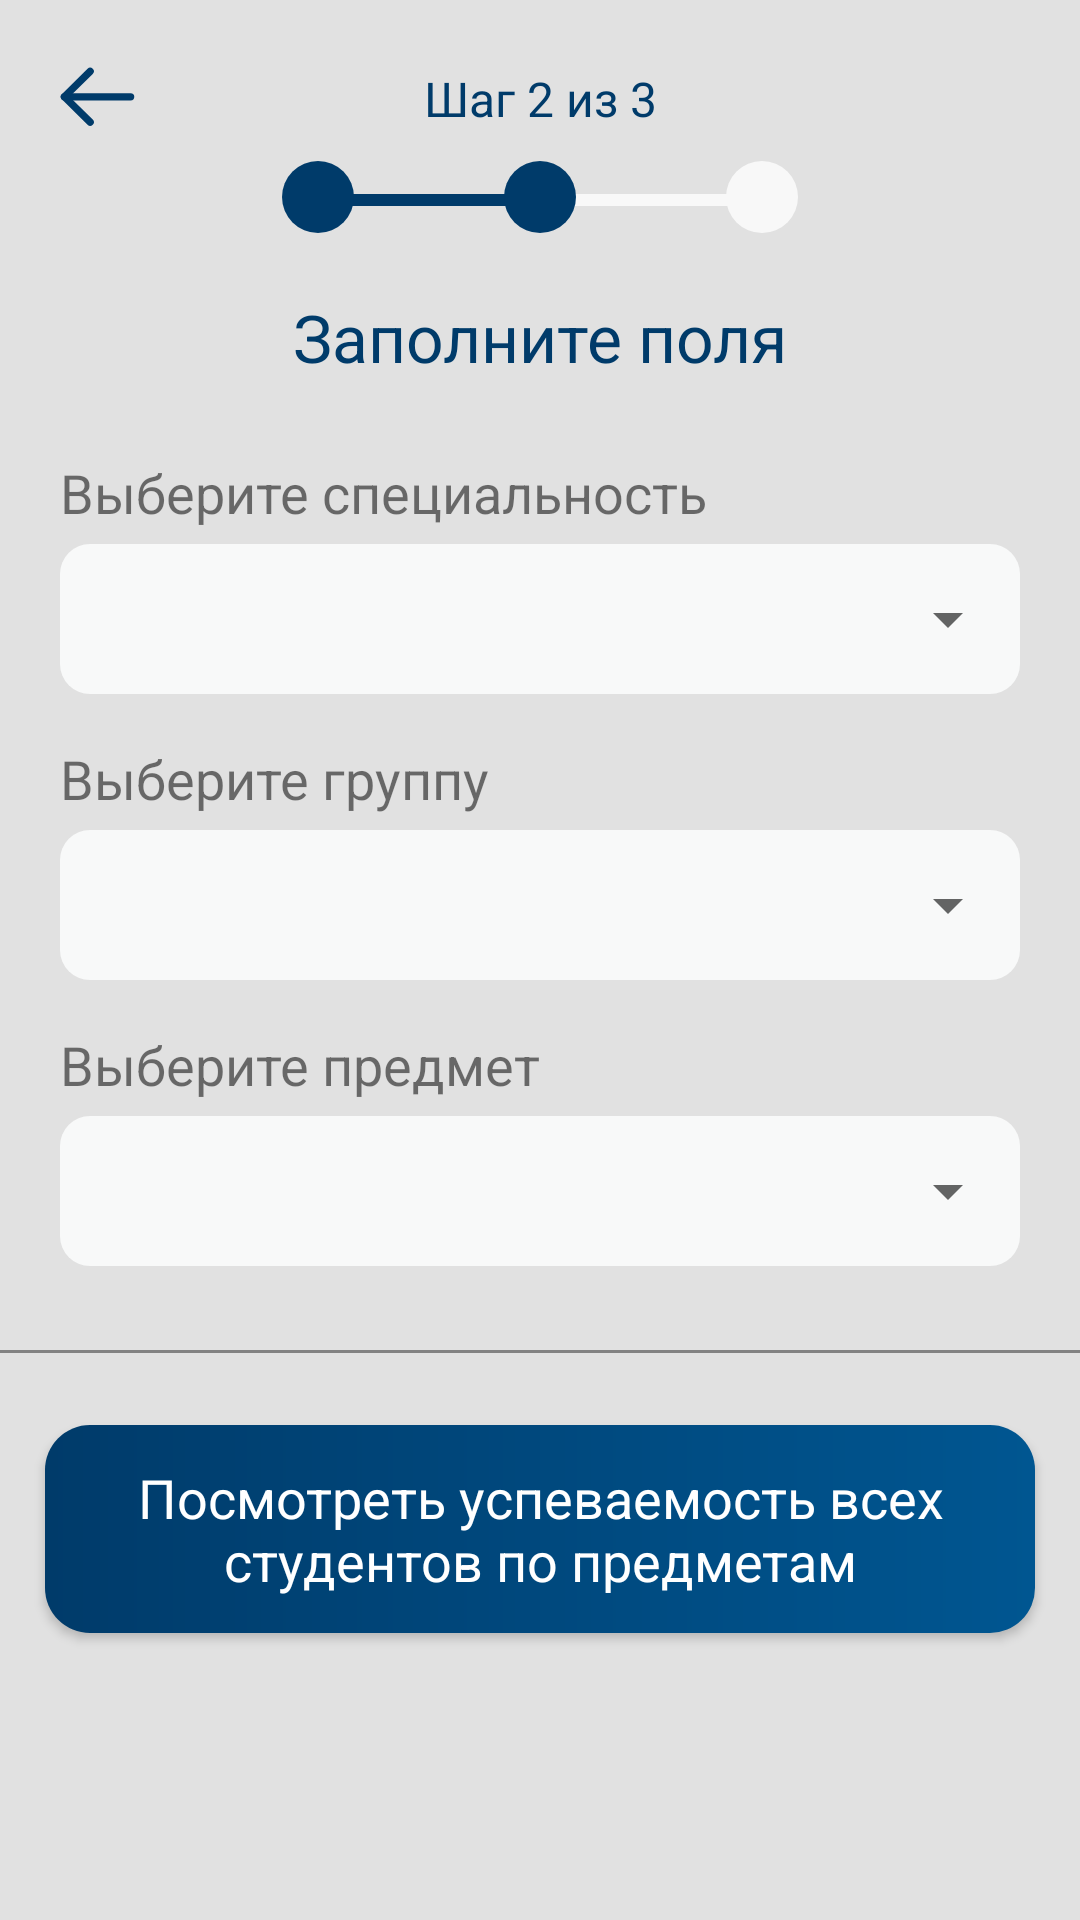

This screen was rendered from an Android layout file. Write that file and the resources it references.
<!-- AndroidManifest.xml: application theme AppTheme -->
<!-- res/layout/fragment_pre_department.xml -->
<?xml version="1.0" encoding="utf-8"?>
<androidx.core.widget.NestedScrollView xmlns:android="http://schemas.android.com/apk/res/android"
    xmlns:tools="http://schemas.android.com/tools"
    android:layout_width="match_parent"
    android:layout_height="match_parent"
    android:background="@color/textGrey2"
    android:focusable="true"
    android:focusableInTouchMode="true"
    xmlns:app="http://schemas.android.com/apk/res-auto"
    tools:context=".views.main.presentation.stats.department.pre.PreDepartmentFragment">

<androidx.constraintlayout.widget.ConstraintLayout
    android:layout_width="match_parent"
    android:layout_height="match_parent">

    <ImageView
        android:id="@+id/backToMain"
        android:layout_width="25dp"
        android:layout_height="25dp"
        android:layout_marginStart="20dp"
        android:layout_marginLeft="20dp"
        android:layout_marginTop="20dp"
        android:background="?selectableItemBackgroundBorderless"
        android:src="@drawable/ic_back_cursor"
        app:layout_constraintStart_toStartOf="parent"
        app:layout_constraintTop_toTopOf="parent" />

    <TextView
        android:id="@+id/textView7"
        android:layout_width="wrap_content"
        android:layout_height="wrap_content"
        android:layout_marginTop="22dp"
        android:text="@string/second_step"
        android:textColor="@color/backgroundBlue"
        android:textSize="16sp"
        app:layout_constraintEnd_toEndOf="parent"
        app:layout_constraintStart_toStartOf="parent"
        app:layout_constraintTop_toTopOf="parent" />

    <ImageView
        android:id="@+id/imageView5"
        android:layout_width="wrap_content"
        android:layout_height="wrap_content"
        android:layout_marginTop="10dp"
        android:src="@drawable/ic_progress_circle_2"
        app:layout_constraintEnd_toEndOf="parent"
        app:layout_constraintStart_toStartOf="parent"
        app:layout_constraintTop_toBottomOf="@+id/textView7" />

    <TextView
        android:id="@+id/textView22"
        android:layout_width="wrap_content"
        android:layout_height="wrap_content"
        android:layout_marginTop="20dp"
        android:gravity="center"
        android:text="Заполните поля"
        android:textColor="@color/textColor"
        android:textSize="22sp"
        app:layout_constraintEnd_toEndOf="parent"
        app:layout_constraintStart_toStartOf="parent"
        app:layout_constraintTop_toBottomOf="@+id/imageView5" />

    <androidx.constraintlayout.widget.ConstraintLayout
        android:id="@+id/departmentLayout"
        android:layout_width="match_parent"
        android:layout_height="wrap_content"
        android:layout_marginStart="20dp"
        android:layout_marginLeft="20dp"
        android:layout_marginTop="25dp"
        android:layout_marginEnd="20dp"
        android:layout_marginRight="20dp"
        app:layout_constraintEnd_toEndOf="parent"
        app:layout_constraintStart_toStartOf="parent"
        app:layout_constraintTop_toBottomOf="@+id/textView22">

        <TextView
            android:id="@+id/departmentHint"
            android:layout_width="wrap_content"
            android:layout_height="wrap_content"
            android:text="Выберите специальность"
            android:textSize="18sp"
            app:layout_constraintStart_toStartOf="parent"
            app:layout_constraintTop_toTopOf="parent" />

        <androidx.constraintlayout.widget.ConstraintLayout
            android:layout_width="match_parent"
            android:layout_height="50dp"
            android:layout_marginTop="5dp"
            app:layout_constraintEnd_toEndOf="parent"
            app:layout_constraintStart_toStartOf="parent"
            app:layout_constraintTop_toBottomOf="@+id/departmentHint"
            android:background="@drawable/edit_text_background">
            <Spinner
                android:id="@+id/departmentSpinner"
                android:layout_width="match_parent"
                android:layout_height="match_parent" />
        </androidx.constraintlayout.widget.ConstraintLayout>
    </androidx.constraintlayout.widget.ConstraintLayout>


    <androidx.constraintlayout.widget.ConstraintLayout
        android:id="@+id/groupLayout"
        android:layout_width="match_parent"
        android:layout_height="wrap_content"
        android:layout_marginStart="20dp"
        android:layout_marginLeft="20dp"
        android:layout_marginTop="16dp"
        android:layout_marginEnd="20dp"
        android:layout_marginRight="20dp"
        app:layout_constraintEnd_toEndOf="parent"
        app:layout_constraintStart_toStartOf="parent"
        app:layout_constraintTop_toBottomOf="@+id/departmentLayout">

        <TextView
            android:id="@+id/groupHint"
            android:layout_width="wrap_content"
            android:layout_height="wrap_content"
            android:text="Выберите группу"
            android:textSize="18sp"
            app:layout_constraintStart_toStartOf="parent"
            app:layout_constraintTop_toTopOf="parent" />

        <androidx.constraintlayout.widget.ConstraintLayout
            android:layout_width="match_parent"
            android:layout_height="50dp"
            android:layout_marginTop="5dp"
            app:layout_constraintEnd_toEndOf="parent"
            app:layout_constraintStart_toStartOf="parent"
            app:layout_constraintTop_toBottomOf="@+id/groupHint"
            android:background="@drawable/edit_text_background">
            <Spinner
                android:id="@+id/groupSpinner"
                android:layout_width="match_parent"
                android:layout_height="match_parent" />
        </androidx.constraintlayout.widget.ConstraintLayout>
    </androidx.constraintlayout.widget.ConstraintLayout>

    <androidx.constraintlayout.widget.ConstraintLayout
        android:id="@+id/courseLayout"
        android:layout_width="match_parent"
        android:layout_height="wrap_content"
        android:layout_marginStart="20dp"
        android:layout_marginLeft="20dp"
        android:layout_marginTop="16dp"
        android:layout_marginEnd="20dp"
        android:layout_marginRight="20dp"
        app:layout_constraintEnd_toEndOf="parent"
        app:layout_constraintStart_toStartOf="parent"
        app:layout_constraintTop_toBottomOf="@+id/groupLayout">

        <TextView
            android:id="@+id/courseHint"
            android:layout_width="wrap_content"
            android:layout_height="wrap_content"
            android:text="Выберите предмет"
            android:textSize="18sp"
            app:layout_constraintStart_toStartOf="parent"
            app:layout_constraintTop_toTopOf="parent" />

        <androidx.constraintlayout.widget.ConstraintLayout
            android:layout_width="match_parent"
            android:layout_height="50dp"
            android:layout_marginTop="5dp"
            app:layout_constraintEnd_toEndOf="parent"
            app:layout_constraintStart_toStartOf="parent"
            app:layout_constraintTop_toBottomOf="@+id/courseHint"
            android:background="@drawable/edit_text_background">
            <Spinner
                android:id="@+id/courseSpinner"
                android:layout_width="match_parent"
                android:layout_height="match_parent" />
        </androidx.constraintlayout.widget.ConstraintLayout>
    </androidx.constraintlayout.widget.ConstraintLayout>

    <Button
        android:id="@+id/finishDepCalcBtn"
        android:layout_width="match_parent"
        android:layout_height="wrap_content"
        android:layout_marginStart="15dp"
        android:layout_marginLeft="15dp"
        android:layout_marginTop="40dp"
        android:layout_marginEnd="15dp"
        android:layout_marginRight="15dp"
        android:background="@drawable/button_gradient"
        android:text="@string/send"
        android:visibility="gone"
        android:textAllCaps="false"
        android:textColor="@drawable/button_text_color"
        android:textSize="18sp"
        app:layout_constraintEnd_toEndOf="parent"
        app:layout_constraintStart_toStartOf="parent"
        app:layout_constraintTop_toBottomOf="@+id/courseLayout" />

    <View
        android:id="@+id/view3"
        android:layout_width="match_parent"
        android:layout_height="1dp"
        android:background="@color/settingsStroke2"
        android:layout_marginTop="28dp"
        app:layout_constraintEnd_toEndOf="parent"
        app:layout_constraintStart_toStartOf="parent"
        app:layout_constraintTop_toBottomOf="@+id/finishDepCalcBtn" />

    <Button
        android:id="@+id/showStatsByCourse"
        android:layout_width="match_parent"
        android:layout_height="wrap_content"
        android:layout_marginStart="15dp"
        android:layout_marginLeft="15dp"
        android:layout_marginTop="24dp"
        android:layout_marginEnd="15dp"
        android:layout_marginRight="15dp"
        android:background="@drawable/button_gradient"
        android:text="Посмотреть успеваемость всех студентов по предметам"
        android:textAllCaps="false"
        android:textColor="@drawable/button_text_color"
        android:textSize="18sp"
        android:padding="12dp"
        app:layout_constraintBottom_toBottomOf="parent"
        android:layout_marginBottom="20dp"
        app:layout_constraintEnd_toEndOf="parent"
        app:layout_constraintStart_toStartOf="parent"
        app:layout_constraintTop_toBottomOf="@+id/view3" />


</androidx.constraintlayout.widget.ConstraintLayout>

</androidx.core.widget.NestedScrollView>
<!-- resources referenced by this layout -->
<resources>
  <color name="backgroundBlue">#003B6A</color>
  <color name="settingsStroke2">#828282</color>
  <color name="textColor">#003B6A</color>
  <color name="textGrey2">#E1E1E1</color>
  <!-- drawable button_gradient (drawable) -->
  <?xml version="1.0" encoding="utf-8"?>
  <shape xmlns:android="http://schemas.android.com/apk/res/android"
      android:shape="rectangle" android:padding="10dp">
      <gradient
          android:angle="180"
          android:endColor="#003B6A"
          android:startColor="#005691" /><corners
          android:bottomRightRadius="15dp"
          android:bottomLeftRadius="15dp"
          android:topLeftRadius="15dp"
          android:topRightRadius="15dp"/>
  </shape>
  <!-- drawable button_text_color (drawable) -->
  <selector xmlns:android="http://schemas.android.com/apk/res/android">
  
      
      <item android:state_focused="true"
          android:state_pressed="false"
          android:color="#ffffff" />
  
      
      <item android:state_focused="true"
          android:state_pressed="true"
          android:color="#ffffff" />
  
      
      <item android:state_focused="false"
          android:state_pressed="true"
          android:color="#ffffff" />
  
      
      <item android:color="#ffffff" />
  
  </selector>
  <!-- drawable edit_text_background (drawable) -->
  <?xml version="1.0" encoding="utf-8"?>
  <shape xmlns:android="http://schemas.android.com/apk/res/android"
      android:shape="rectangle" android:padding="10dp">
      <solid android:color="@color/backgroundGrey"/>
      <corners
          android:bottomRightRadius="10dp"
          android:bottomLeftRadius="10dp"
          android:topLeftRadius="10dp"
          android:topRightRadius="10dp"/>
  </shape>
  <!-- drawable ic_back_cursor (drawable) -->
  <vector xmlns:android="http://schemas.android.com/apk/res/android"
      android:width="17dp"
      android:height="14dp"
      android:viewportWidth="17"
      android:viewportHeight="14">
    <path
        android:pathData="M16,6.8333H1"
        android:strokeLineJoin="round"
        android:strokeWidth="1.66667"
        android:fillColor="#00000000"
        android:strokeColor="#003B6A"
        android:strokeLineCap="round"/>
    <path
        android:pathData="M6.8333,12.6667L1,6.8333L6.8333,1"
        android:strokeLineJoin="round"
        android:strokeWidth="1.66667"
        android:fillColor="#00000000"
        android:strokeColor="#003B6A"
        android:strokeLineCap="round"/>
  </vector>
  <!-- drawable ic_progress_circle_2 (drawable) -->
  <vector xmlns:android="http://schemas.android.com/apk/res/android"
      android:width="172dp"
      android:height="24dp"
      android:viewportWidth="172"
      android:viewportHeight="24">
    <path
        android:pathData="M14,13L84,13"
        android:strokeWidth="4"
        android:fillColor="#00000000"
        android:strokeColor="#003B6A"
        android:strokeLineCap="round"/>
    <path
        android:pathData="M88,13L158,13"
        android:strokeWidth="4"
        android:fillColor="#00000000"
        android:strokeColor="#F8F8F8"
        android:strokeLineCap="round"/>
    <path
        android:pathData="M12,12m-12,0a12,12 0,1 1,24 0a12,12 0,1 1,-24 0"
        android:fillColor="#003B6A"/>
    <path
        android:pathData="M86,12m-12,0a12,12 0,1 1,24 0a12,12 0,1 1,-24 0"
        android:fillColor="#003B6A"/>
    <path
        android:pathData="M160,12m-12,0a12,12 0,1 1,24 0a12,12 0,1 1,-24 0"
        android:fillColor="#F8F8F8"/>
  </vector>
  <string name="second_step">Шаг 2 из 3</string>
  <string name="send">Отправить</string>
  <style name="AppTheme" parent="Theme.AppCompat.Light.NoActionBar">
          <item name="colorPrimary">@color/colorPrimary</item>
          <item name="colorPrimaryDark">@color/colorPrimaryDark</item>
          <item name="colorAccent">@color/colorAccent</item>
          <item name="fontFamily">@font/gilroy2</item>
      </style>
  <color name="backgroundGrey">#F8F9F9</color>
  <color name="colorPrimary">#04528B</color>
  <color name="colorPrimaryDark">#003B6A</color>
  <color name="colorAccent">#04528B</color>
</resources>
